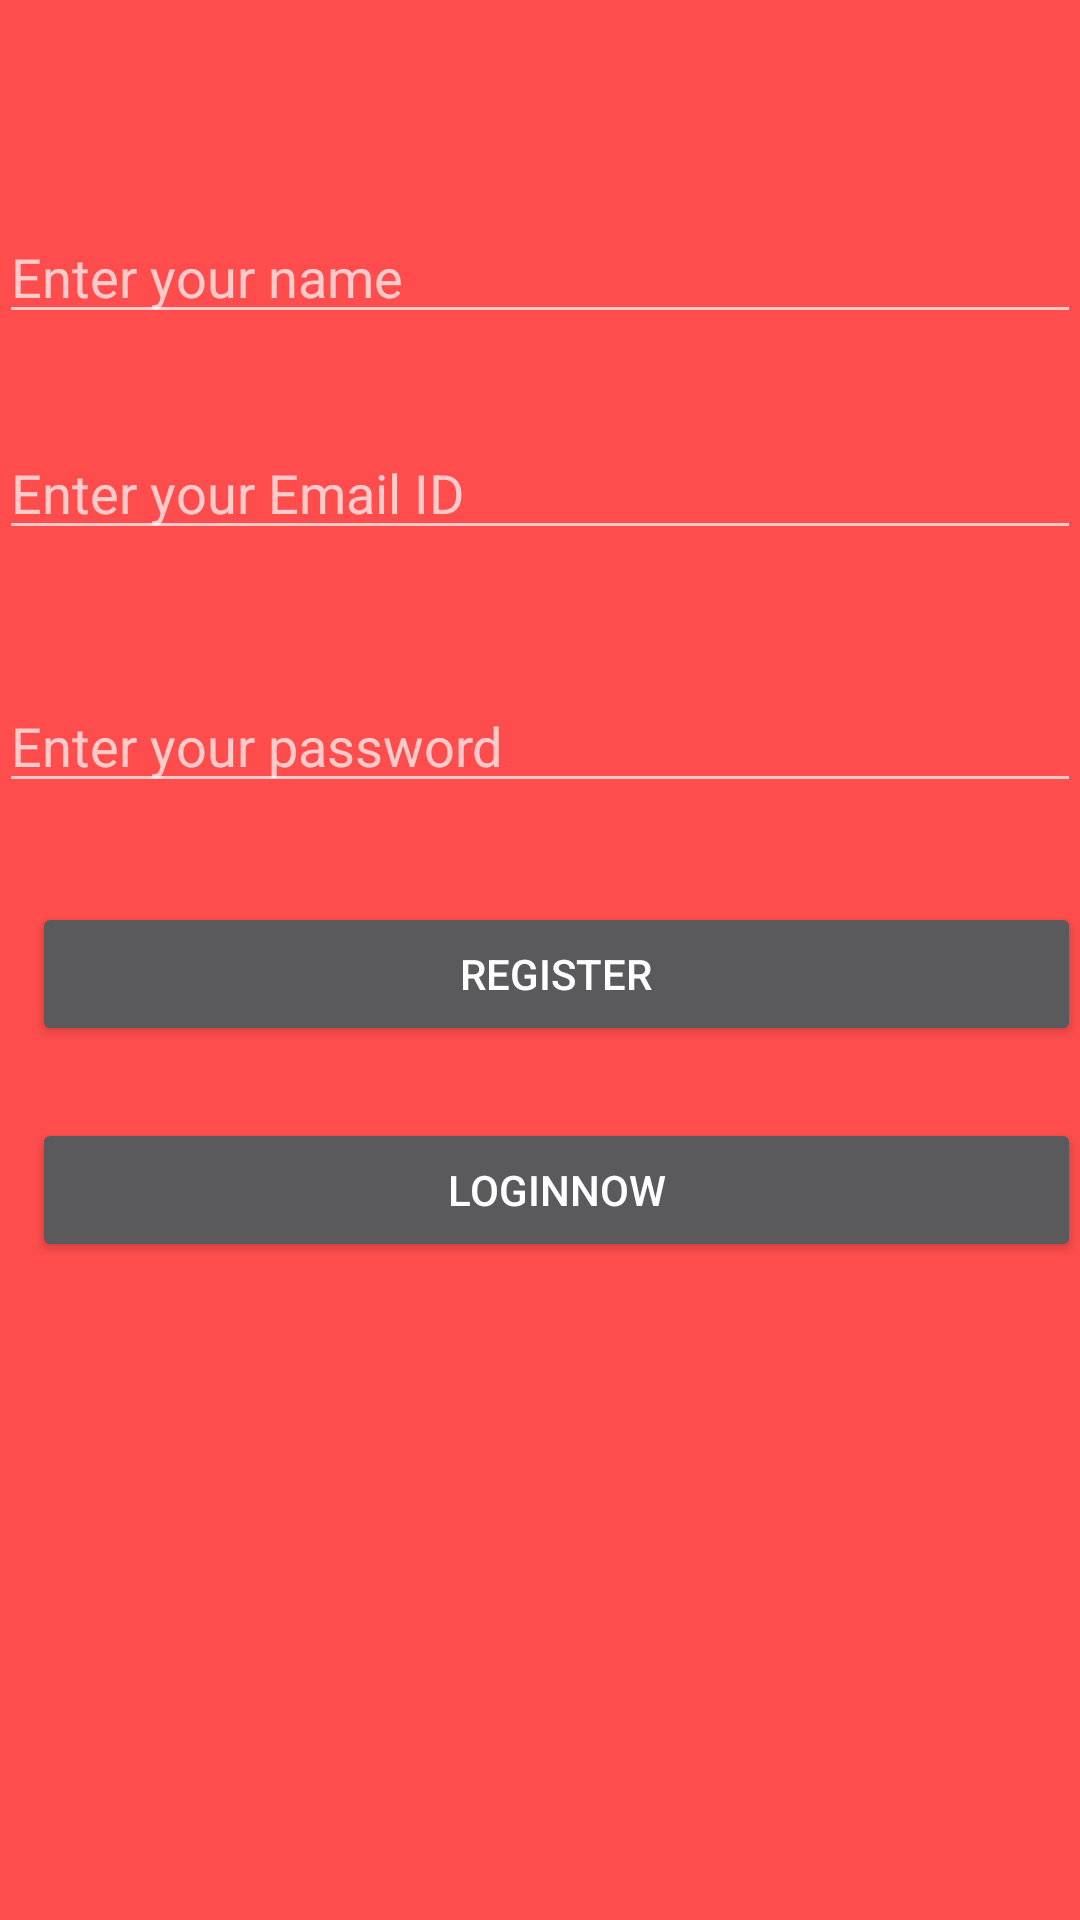

The Android layout XML behind this screen, and the referenced resources:
<!-- AndroidManifest.xml: application theme Theme.AppCompat.NoActionBar -->
<!-- res/layout/activityregister.xml -->
<?xml version="1.0" encoding="utf-8"?>
<RelativeLayout xmlns:android="http://schemas.android.com/apk/res/android"
    xmlns:tools="http://schemas.android.com/tools"
    android:id="@+id/activity_register"
    android:layout_width="match_parent"
    android:layout_height="match_parent"
    android:background="#ff4d4d"
    android:paddingBottom="@dimen/activity_vertical_margin"
    android:paddingLeft="@dimen/activity_horizontal_margin"
    android:paddingRight="@dimen/activity_horizontal_margin"
    android:paddingTop="@dimen/activity_vertical_margin"
    tools:context="acadgild.android.node.com.android_node.Activities.RegisterActivity">


    <EditText
        android:layout_width="match_parent"
        android:layout_height="wrap_content"
        android:inputType="textPersonName"
        android:ems="10"
        android:id="@+id/editTextName"
        android:hint="Enter your name"
        android:layout_above="@+id/editTextEmailID"
        android:layout_alignParentStart="true"
        android:layout_marginTop="70dp" />



    <EditText
        android:layout_width="match_parent"
        android:layout_height="wrap_content"
        android:inputType="textEmailAddress"
        android:ems="10"
        android:layout_marginTop="142dp"
        android:id="@+id/editTextemail"
        android:hint="Enter your Email ID"
        android:layout_alignParentTop="true"
        android:layout_alignParentEnd="true" />

    <EditText
        android:layout_width="match_parent"
        android:layout_height="wrap_content"
        android:inputType="textPassword"
        android:ems="10"
        android:layout_marginTop="43dp"
        android:id="@+id/editTextPassword"
        android:hint="Enter your password"
        android:layout_below="@+id/editTextemail"
        android:layout_alignParentStart="true" />

    <Button
        android:text="Register"
        android:layout_width="match_parent"
        android:layout_height="wrap_content"
        android:layout_marginStart="11dp"
        android:layout_marginTop="33dp"
        android:id="@+id/buttonRegister"
        android:layout_below="@+id/editTextPassword"
        android:layout_alignParentStart="true" />

    <Button
        android:layout_width="match_parent"
        android:text="LOGINNOW"
        android:layout_height="wrap_content"
        android:layout_marginTop="24dp"
        android:id="@+id/butLoginNow"
        android:layout_below="@+id/buttonRegister"
        android:layout_alignStart="@+id/buttonRegister" />
</RelativeLayout>
<!-- resources referenced by this layout -->
<resources>

</resources>
